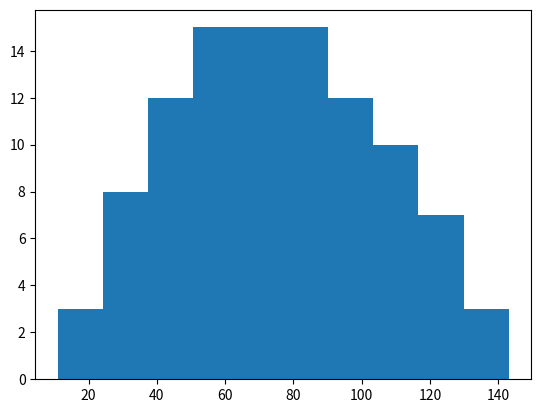

This chart was generated by the following Python code:
'''
scientific_plotting.py

Using numpy and matplotlib to create plots and 
graphs useful for scientific reports.
'''

import numpy as np
import numpy.random as random
import matplotlib.pyplot as plt

def create_line_data(num_values):
    '''Generates points for a line plot.'''
    # generate linear data
    data = np.linspace(0, 100, num_values)
    # add a little noise to make more interesting
    data += random.random(num_values)
    return data

def create_scatter_data(num_values):
    '''Returns a dictionary with two arrays all length num_values:
           x - series of x-axis values
           y - series of datapoints of random values 
           '''
    data = {'x': np.arange(num_values),
            'a': np.random.randint(0, 50, num_values)}
    data['a'] += data['x']
    return data


def main():
    '''The function that will be called first.'''
    #Chart 1 and 2
    """
    happiness = create_line_data(300)
    cake = create_line_data(300)
    plt.xlabel('cake')
    plt.ylabel('happiness')
    plt.title('life in general')
    plt.plot(cake, happiness)
    """

    #Chart 3
    
    scatter_data = create_scatter_data(100)
    #plt.scatter(scatter_data['x'], scatter_data['a'])

    #Chart 4
    plt.hist(scatter_data['a'], bins = 10)

    #y_data = create_line_data(num_values)
    
    plt.show()



if __name__ == '__main__':
    main()